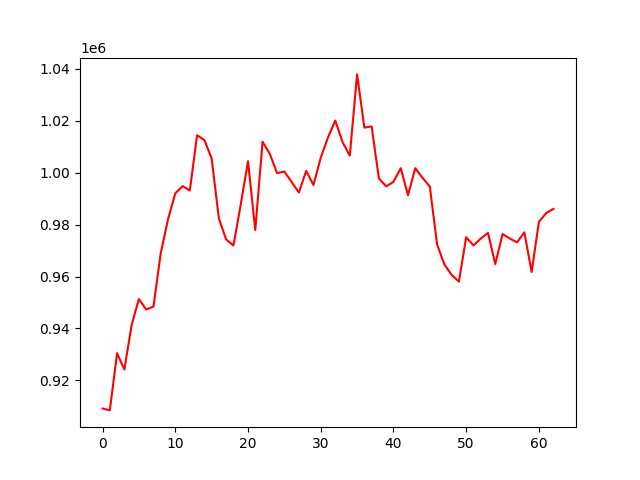

Source data for this figure (header and first rows):
account_value, date, daily_return
909236, 2022-10-11, 
908495, 2022-10-12, -0.000815
930488, 2022-10-13, 0.02421
924209, 2022-10-14, -0.006748
941374, 2022-10-17, 0.01857
951327, 2022-10-18, 0.01057
947287, 2022-10-19, -0.004246
948405, 2022-10-20, 0.00118
968938, 2022-10-21, 0.02165
981986, 2022-10-24, 0.01347
991973, 2022-10-25, 0.01017
994756, 2022-10-26, 0.002806
993077, 2022-10-27, -0.001688
1014342, 2022-10-28, 0.02141
1012488, 2022-10-31, -0.001828
1005440, 2022-11-01, -0.006961
982263, 2022-11-02, -0.02305
974233, 2022-11-03, -0.008175
971949, 2022-11-04, -0.002344
987661, 2022-11-07, 0.01617
1004346, 2022-11-08, 0.01689
977878, 2022-11-09, -0.02635
1011847, 2022-11-10, 0.03474
1007167, 2022-11-11, -0.004626
999742, 2022-11-14, -0.007371
1000392, 2022-11-15, 0.0006495
996339, 2022-11-16, -0.004051
992320, 2022-11-17, -0.004034
1000659, 2022-11-18, 0.008404
995181, 2022-11-21, -0.005474
1005682, 2022-11-22, 0.01055
1013497, 2022-11-23, 0.007771
1019973, 2022-11-25, 0.00639
1011662, 2022-11-28, -0.008149
1006530, 2022-11-29, -0.005072
1037742, 2022-11-30, 0.03101
1017264, 2022-12-01, -0.01973
1017722, 2022-12-02, 0.0004498
997707, 2022-12-05, -0.01967
994680, 2022-12-06, -0.003034
996391, 2022-12-07, 0.00172
1001685, 2022-12-08, 0.005314
991257, 2022-12-09, -0.01041
1001670, 2022-12-12, 0.01051
997936, 2022-12-13, -0.003728
994599, 2022-12-14, -0.003344
972346, 2022-12-15, -0.02237
964654, 2022-12-16, -0.00791
960589, 2022-12-19, -0.004214
958036, 2022-12-20, -0.002658
975119, 2022-12-21, 0.01783
971956, 2022-12-22, -0.003244
974574, 2022-12-23, 0.002694
976774, 2022-12-27, 0.002257
964754, 2022-12-28, -0.01231
976312, 2022-12-29, 0.01198
974614, 2022-12-30, -0.001739
973130, 2023-01-03, -0.001523
976996, 2023-01-04, 0.003973
961746, 2023-01-05, -0.01561
... 3 more rows
